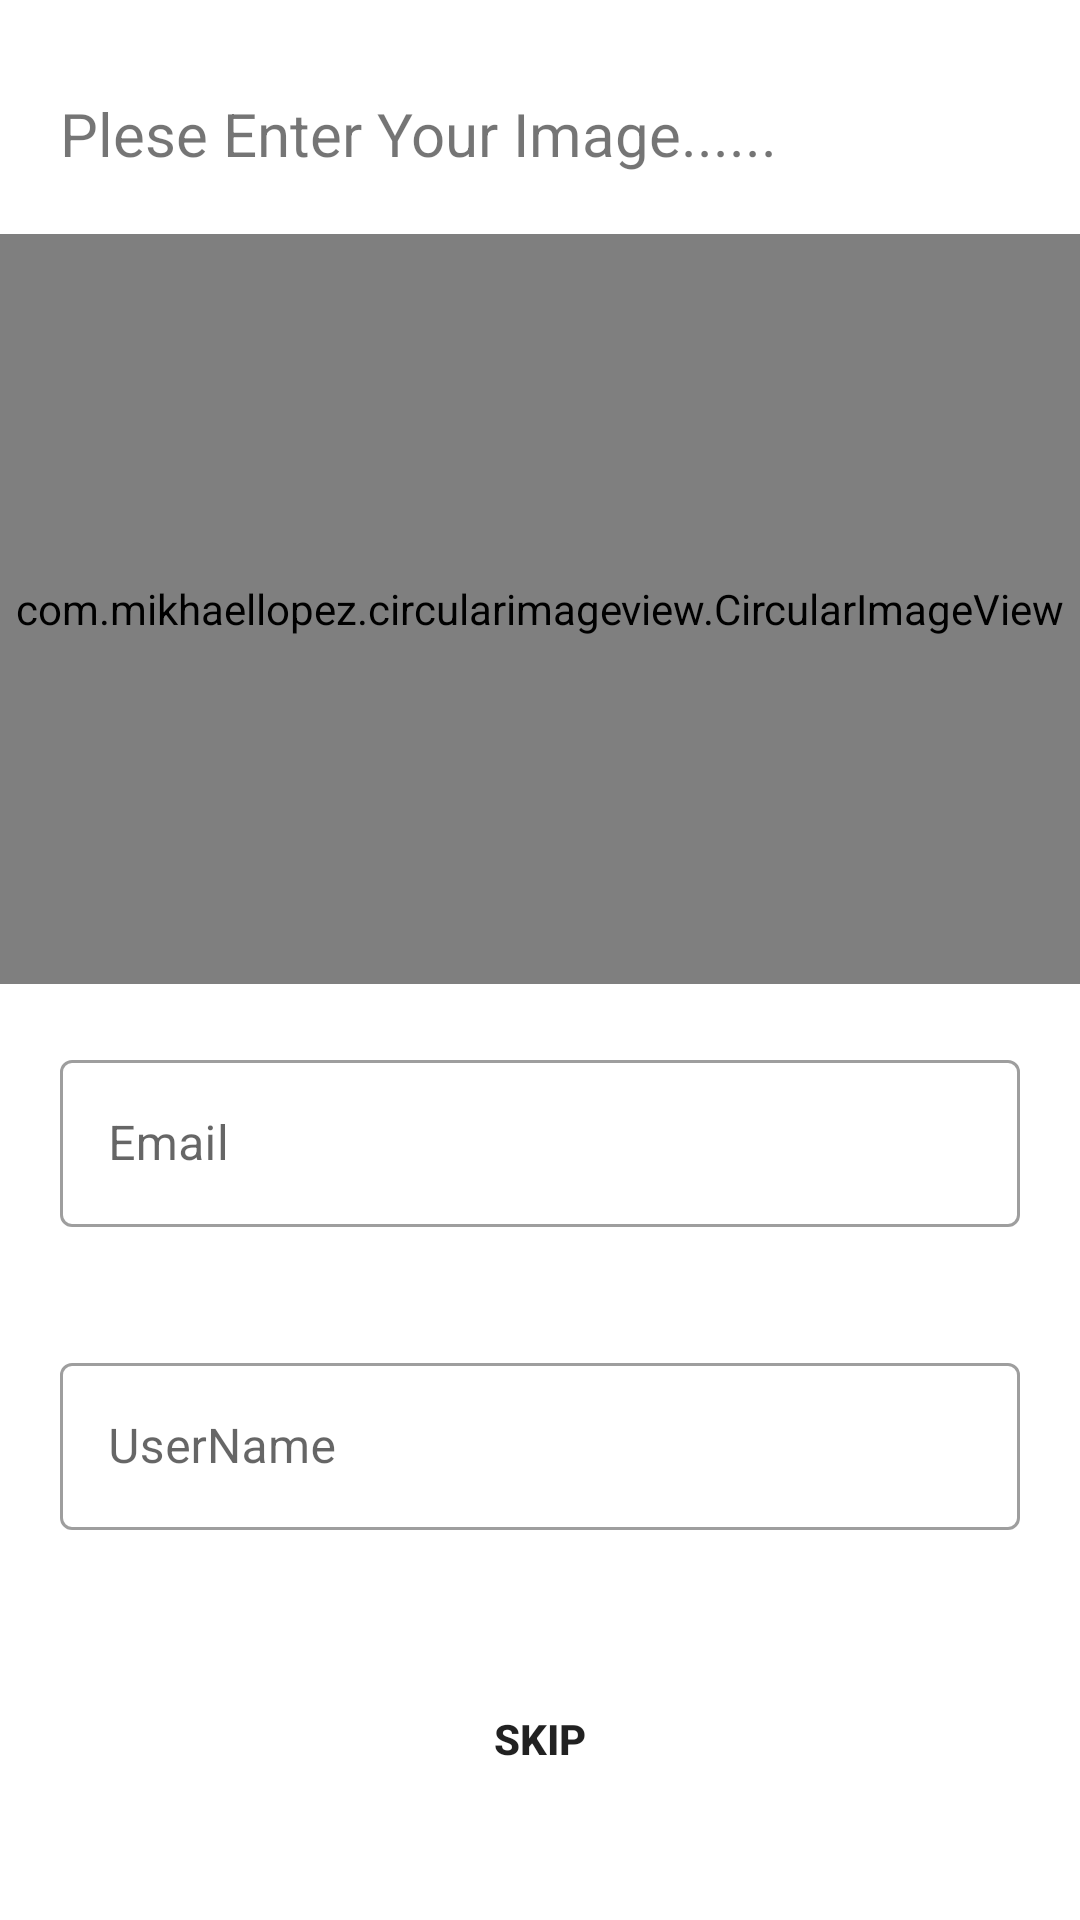

Layout XML and referenced resources for this Android screen:
<!-- AndroidManifest.xml: application theme Theme.FinelAll -->
<!-- res/layout/activity_profile.xml -->
<?xml version="1.0" encoding="utf-8"?>
<LinearLayout xmlns:android="http://schemas.android.com/apk/res/android"
    xmlns:app="http://schemas.android.com/apk/res-auto"
    xmlns:tools="http://schemas.android.com/tools"
    android:layout_width="match_parent"
    android:gravity="center"
    android:orientation="vertical"
    android:layout_height="match_parent"
    tools:context=".Profile.Profile">
    <TextView
        android:layout_width="match_parent"
        android:layout_height="wrap_content"
        android:id="@+id/tx"
        android:text="Plese Enter Your Image......"
        android:textSize="20sp"
        android:padding="20dp"
        ></TextView>
    <FrameLayout
        android:layout_width="match_parent"
        android:layout_height="250dp"
        android:layout_gravity="center"
        >
        <com.mikhaellopez.circularimageview.CircularImageView
            android:layout_width="match_parent"
            android:layout_height="match_parent"
            android:id="@+id/image"
            app:civ_shadow="true"
            android:layout_gravity="center"
            android:src="@drawable/ic_baseline_person_24"
            app:civ_shadow_color="@color/black"
            app:civ_shadow_radius="10dp"
            ></com.mikhaellopez.circularimageview.CircularImageView>
    </FrameLayout>
    <com.google.android.material.textfield.TextInputLayout
        android:layout_width="match_parent"
        style="@style/Widget.MaterialComponents.TextInputLayout.OutlinedBox"
        android:hint="Email"
        android:id="@+id/ma"
        android:layout_margin="20dp"
        app:hintTextColor="@color/teal_700"
        android:layout_height="wrap_content"
        >
        <com.google.android.material.textfield.TextInputEditText
            android:layout_width="match_parent"
            android:id="@+id/email"
            android:textColor="@color/black"
            android:layout_height="match_parent"
            ></com.google.android.material.textfield.TextInputEditText>
    </com.google.android.material.textfield.TextInputLayout>
    <com.google.android.material.textfield.TextInputLayout
        android:layout_width="match_parent"
        style="@style/Widget.MaterialComponents.TextInputLayout.OutlinedBox"
        android:hint="UserName"
        android:layout_margin="20dp"
        app:hintTextColor="@color/teal_700"
        android:layout_height="wrap_content"
        >
        <com.google.android.material.textfield.TextInputEditText
            android:layout_width="match_parent"
            android:id="@+id/username"
            android:textColor="@color/black"
            android:layout_height="match_parent"
            ></com.google.android.material.textfield.TextInputEditText>
    </com.google.android.material.textfield.TextInputLayout>
    <androidx.appcompat.widget.AppCompatButton
        android:layout_width="match_parent"
        android:padding="20dp"
        android:layout_margin="20dp"
        android:textStyle="bold"
        android:id="@+id/skip"
        android:text="Skip"
        android:background="@drawable/common_google_signin_btn_text_light_normal_background"
        android:layout_height="wrap_content"
        ></androidx.appcompat.widget.AppCompatButton>

</LinearLayout>
<!-- resources referenced by this layout -->
<resources>
  <!-- drawable ic_baseline_person_24 (drawable) -->
  <vector android:height="24dp" android:tint="#7B5A5E"
      android:viewportHeight="24" android:viewportWidth="24"
      android:width="24dp" xmlns:android="http://schemas.android.com/apk/res/android">
      <path android:fillColor="@android:color/white" android:pathData="M12,12c2.21,0 4,-1.79 4,-4s-1.79,-4 -4,-4 -4,1.79 -4,4 1.79,4 4,4zM12,14c-2.67,0 -8,1.34 -8,4v2h16v-2c0,-2.66 -5.33,-4 -8,-4z"/>
  </vector>
  <style name="Theme.FinelAll" parent="Theme.MaterialComponents.DayNight.DarkActionBar">
          
          <item name="colorPrimary">#6A1B9A</item>
          <item name="colorPrimaryVariant">@color/purple_700</item>
          <item name="colorOnPrimary">@color/white</item>
          
          <item name="colorSecondary">#00897B</item>
          <item name="colorSecondaryVariant">@color/teal_700</item>
          <item name="colorOnSecondary">@color/black</item>
          
          <item name="android:statusBarColor">#6A1B9A</item>
          
      </style>
  <!-- not gathered from this repository: default colours our renderer supplied (Android Studio template values) -->
  <color name="purple_700">#FF3700B3</color>
  <color name="teal_700">#FF018786</color>
  <color name="black">#FF000000</color>
  <color name="white">#FFFFFFFF</color>
</resources>
